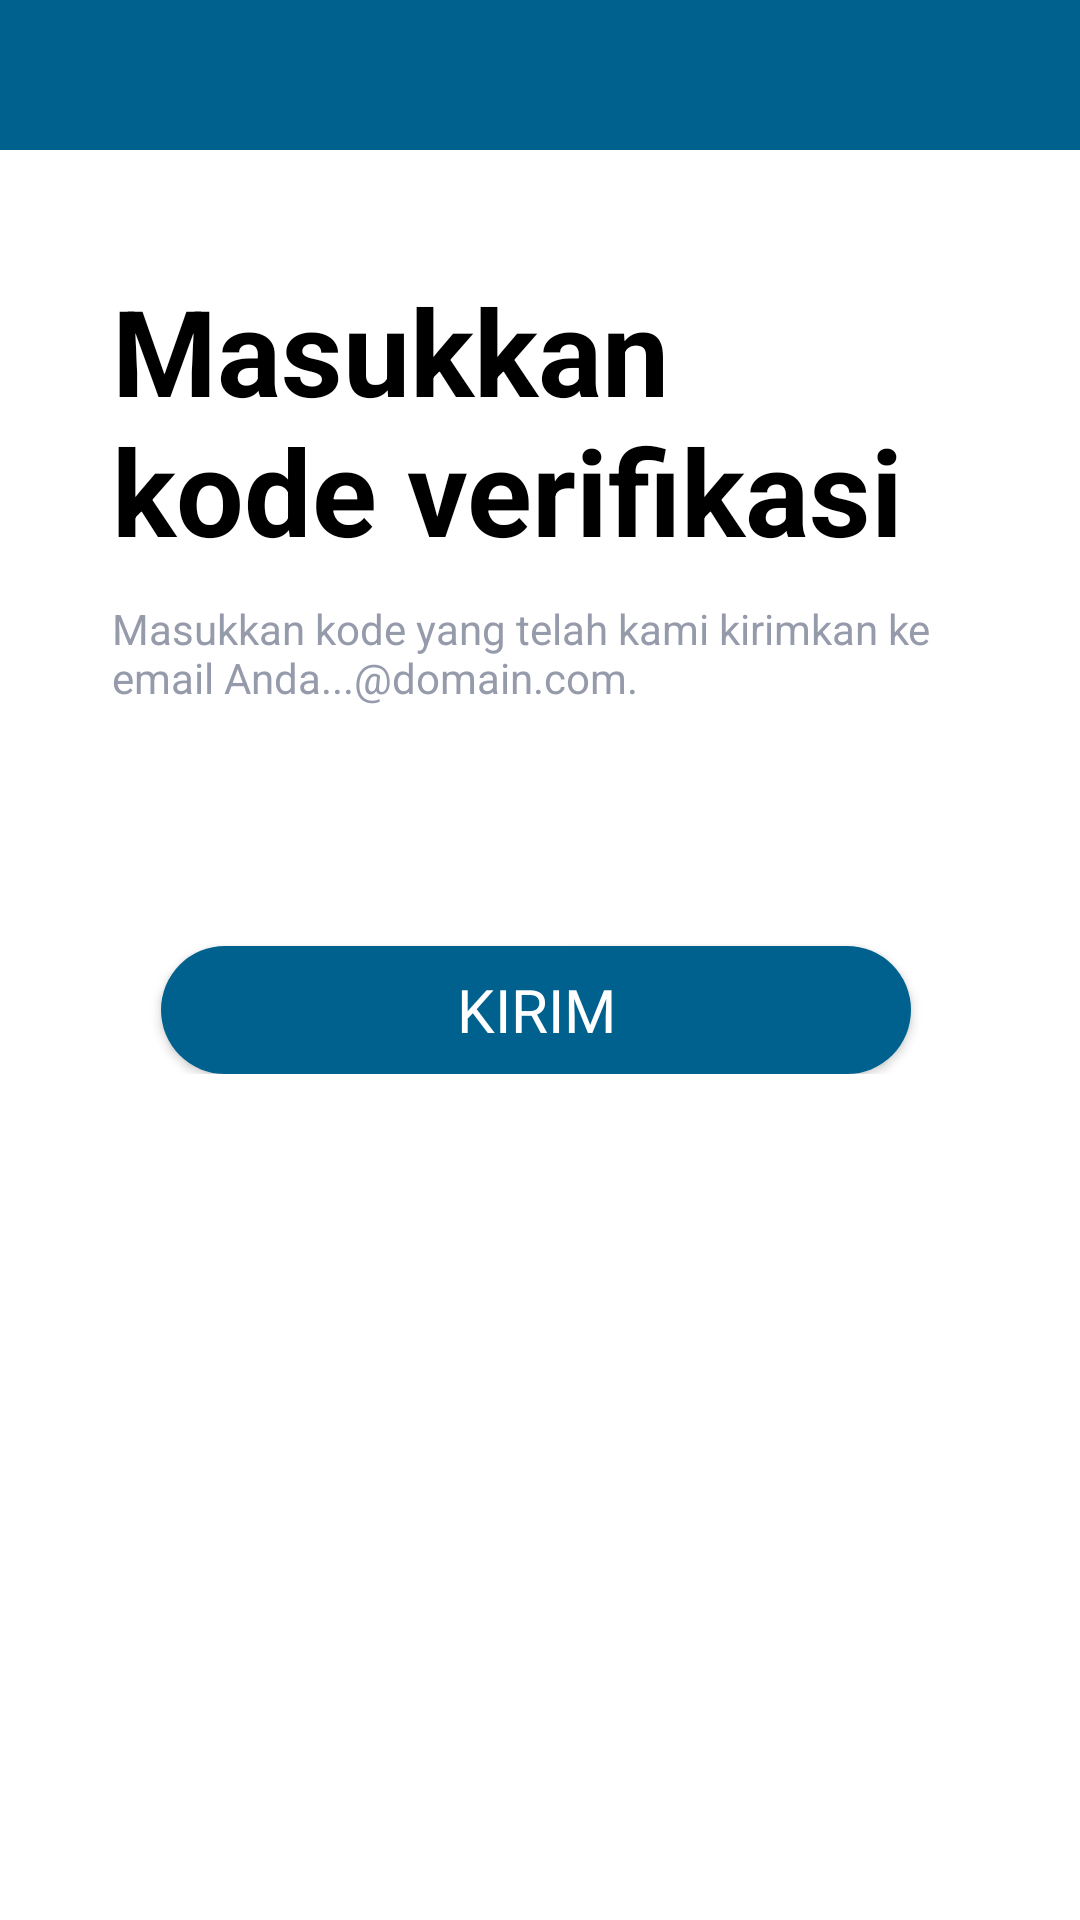

Produce the Android XML layout that renders to this screen, including the resource entries it uses.
<!-- AndroidManifest.xml: application theme Theme.Matematika_Fun_Project_Macro -->
<!-- res/layout/activity_konfirmasiverifikasi.xml -->
<?xml version="1.0" encoding="utf-8"?>
<RelativeLayout xmlns:android="http://schemas.android.com/apk/res/android"
    xmlns:app="http://schemas.android.com/apk/res-auto"
    xmlns:tools="http://schemas.android.com/tools"
    android:layout_width="match_parent"
    android:layout_height="match_parent"
    android:background="@color/white"
    tools:context=".Konfirmasiverifikasi">

    <androidx.appcompat.widget.Toolbar
        android:id="@+id/toolbar2"
        android:layout_width="match_parent"
        android:layout_height="50dp"
        android:background="@color/updatecollortheme"
        android:minHeight="?attr/actionBarSize"
        android:theme="?attr/actionBarTheme"
        app:layout_constraintBottom_toBottomOf="parent"
        app:layout_constraintEnd_toEndOf="parent"
        app:layout_constraintHorizontal_bias="0.0"
        app:layout_constraintStart_toStartOf="parent"
        app:layout_constraintTop_toTopOf="parent"
        app:layout_constraintVertical_bias="0.0" />


    <LinearLayout
        android:layout_width="match_parent"
        android:layout_height="348dp"
        android:layout_alignParentStart="true"
        android:layout_alignParentTop="true"
        android:layout_alignParentEnd="true"
        android:layout_marginStart="-3dp"
        android:layout_marginTop="50dp"
        android:orientation="vertical"
        android:padding="40dp"
        app:layout_constraintBottom_toBottomOf="parent"
        app:layout_constraintEnd_toEndOf="parent"
        app:layout_constraintHorizontal_bias="0.428"
        app:layout_constraintStart_toStartOf="parent"
        app:layout_constraintTop_toTopOf="parent"
        app:layout_constraintVertical_bias="0.188"
        tools:ignore="MissingConstraints">


        <TextView
            android:textColor="@color/black"
            android:id="@+id/tvlupasandi"
            android:layout_width="wrap_content"
            android:layout_height="wrap_content"
            android:text="Masukkan kode verifikasi"
            android:textSize="40dp"
            android:textStyle="bold"
            app:layout_constraintBottom_toBottomOf="parent"
            app:layout_constraintEnd_toEndOf="parent"
            app:layout_constraintHorizontal_bias="0.086"
            app:layout_constraintStart_toStartOf="parent"
            app:layout_constraintTop_toTopOf="parent"
            app:layout_constraintVertical_bias="0.237" />

        <TextView
            android:textColor="@color/textisi"
            android:id="@+id/textView5"
            android:layout_width="wrap_content"
            android:layout_height="wrap_content"
            android:layout_marginTop="10dp"
            android:text="Masukkan kode yang telah kami kirimkan ke email Anda...@domain.com."
            app:layout_constraintBottom_toBottomOf="parent"
            app:layout_constraintEnd_toEndOf="parent"
            app:layout_constraintHorizontal_bias="0.627"
            app:layout_constraintStart_toStartOf="parent"
            app:layout_constraintTop_toTopOf="parent"
            app:layout_constraintVertical_bias="0.292" />

        <LinearLayout
            android:layout_width="match_parent"
            android:layout_height="wrap_content"
            android:layout_marginTop="10dp"
            android:gravity="center"
            android:orientation="horizontal"
            app:layout_constraintEnd_toEndOf="parent"
            app:layout_constraintStart_toStartOf="parent"
            tools:layout_editor_absoluteY="246dp">

            <EditText
                android:id="@+id/edt_kodenomor1"
                android:layout_width="60dp"
                android:layout_height="50dp"
                android:background="@drawable/bg_isifield"
                android:fontFamily="@font/lato"
                android:gravity="center"
                android:imeOptions="actionNext"
                android:importantForAutofill="no"
                android:inputType="number"
                android:maxLength="1"
                android:textColor="@color/black"
                android:textColorHint="@color/textisi"
                android:textSize="25sp"
                android:textStyle="bold"
                tools:ignore="TouchTargetSizeCheck,SpeakableTextPresentCheck" />

            <EditText
                android:id="@+id/edt_kodenomor2"
                android:layout_width="60dp"
                android:layout_height="50dp"
                android:layout_marginLeft="5dp"
                android:background="@drawable/bg_isifield"
                android:fontFamily="@font/lato"
                android:gravity="center"
                android:imeOptions="actionNext"
                android:importantForAutofill="no"
                android:inputType="number"
                android:maxLength="1"
                android:textColor="@color/black"
                android:textColorHint="@color/textisi"
                android:textSize="25sp"
                android:textStyle="bold"
                tools:ignore="TouchTargetSizeCheck,SpeakableTextPresentCheck" />

            <EditText
                android:id="@+id/edt_kodenomor3"
                android:layout_width="60dp"
                android:layout_height="50dp"
                android:layout_marginLeft="5dp"
                android:background="@drawable/bg_isifield"
                android:fontFamily="@font/lato"
                android:gravity="center"
                android:imeOptions="actionNext"
                android:importantForAutofill="no"
                android:inputType="number"
                android:maxLength="1"
                android:textColor="@color/black"
                android:textColorHint="@color/textisi"
                android:textSize="25sp"
                android:textStyle="bold"
                tools:ignore="SpeakableTextPresentCheck,TouchTargetSizeCheck" />

            <EditText
                android:id="@+id/edt_kodenomor4"
                android:layout_width="60dp"
                android:layout_height="50dp"
                android:layout_marginLeft="5dp"
                android:background="@drawable/bg_isifield"
                android:fontFamily="@font/lato"
                android:gravity="center"
                android:imeOptions="actionNext"
                android:importantForAutofill="no"
                android:inputType="number"
                android:maxLength="1"
                android:textColor="@color/black"
                android:textColorHint="@color/textisi"
                android:textSize="25sp"
                android:textStyle="bold"
                tools:ignore="SpeakableTextPresentCheck,TouchTargetSizeCheck" />

        </LinearLayout>

        <Button
            android:id="@+id/btnkirim"
            android:layout_width="250dp"
            android:layout_height="wrap_content"
            android:layout_gravity="center"
            android:layout_marginTop="20dp"
            android:background="@drawable/butonshape"
            android:fontFamily="@font/lato_bold"
            android:text="KIRIM"
            android:textColor="@color/white"
            android:gravity="center"
            android:textSize="20sp"
            tools:ignore="TouchTargetSizeCheck"></Button>

        <TextView
            android:id="@+id/tvkirimkodeulang"
            android:layout_width="wrap_content"
            android:layout_height="wrap_content"
            android:layout_gravity="center"
            android:layout_marginTop="10dp"
            android:text="Kirim kode ulang"
            android:textAlignment="center"
            android:textColor="@color/biru"
            android:textSize="15dp"
            android:textStyle="bold"
            tools:ignore="TextSizeCheck" />
    </LinearLayout>

</RelativeLayout>
<!-- resources referenced by this layout -->
<resources>
  <color name="biru">#32BCFE</color>
  <color name="black">#FF000000</color>
  <color name="textisi">#969BAB </color>
  <color name="updatecollortheme">#00608E</color>
  <color name="white">#FFFFFFFF</color>
  <!-- drawable butonshape (drawable) -->
  <?xml version="1.0" encoding="utf-8"?>
  <shape xmlns:android="http://schemas.android.com/apk/res/android">
  <solid android:color="@color/updatecollortheme"/>
      <corners android:radius="25dp"/>
  </shape>
  <style name="Theme.Matematika_Fun_Project_Macro" parent="Base.Theme.Matematika_Fun_Project_Macro" />
  <style name="Base.Theme.Matematika_Fun_Project_Macro" parent="Theme.Material3.DayNight.NoActionBar">
          Customize your light theme here.
          <item name="colorPrimary">@color/updatecollortheme</item>
      </style>
</resources>
